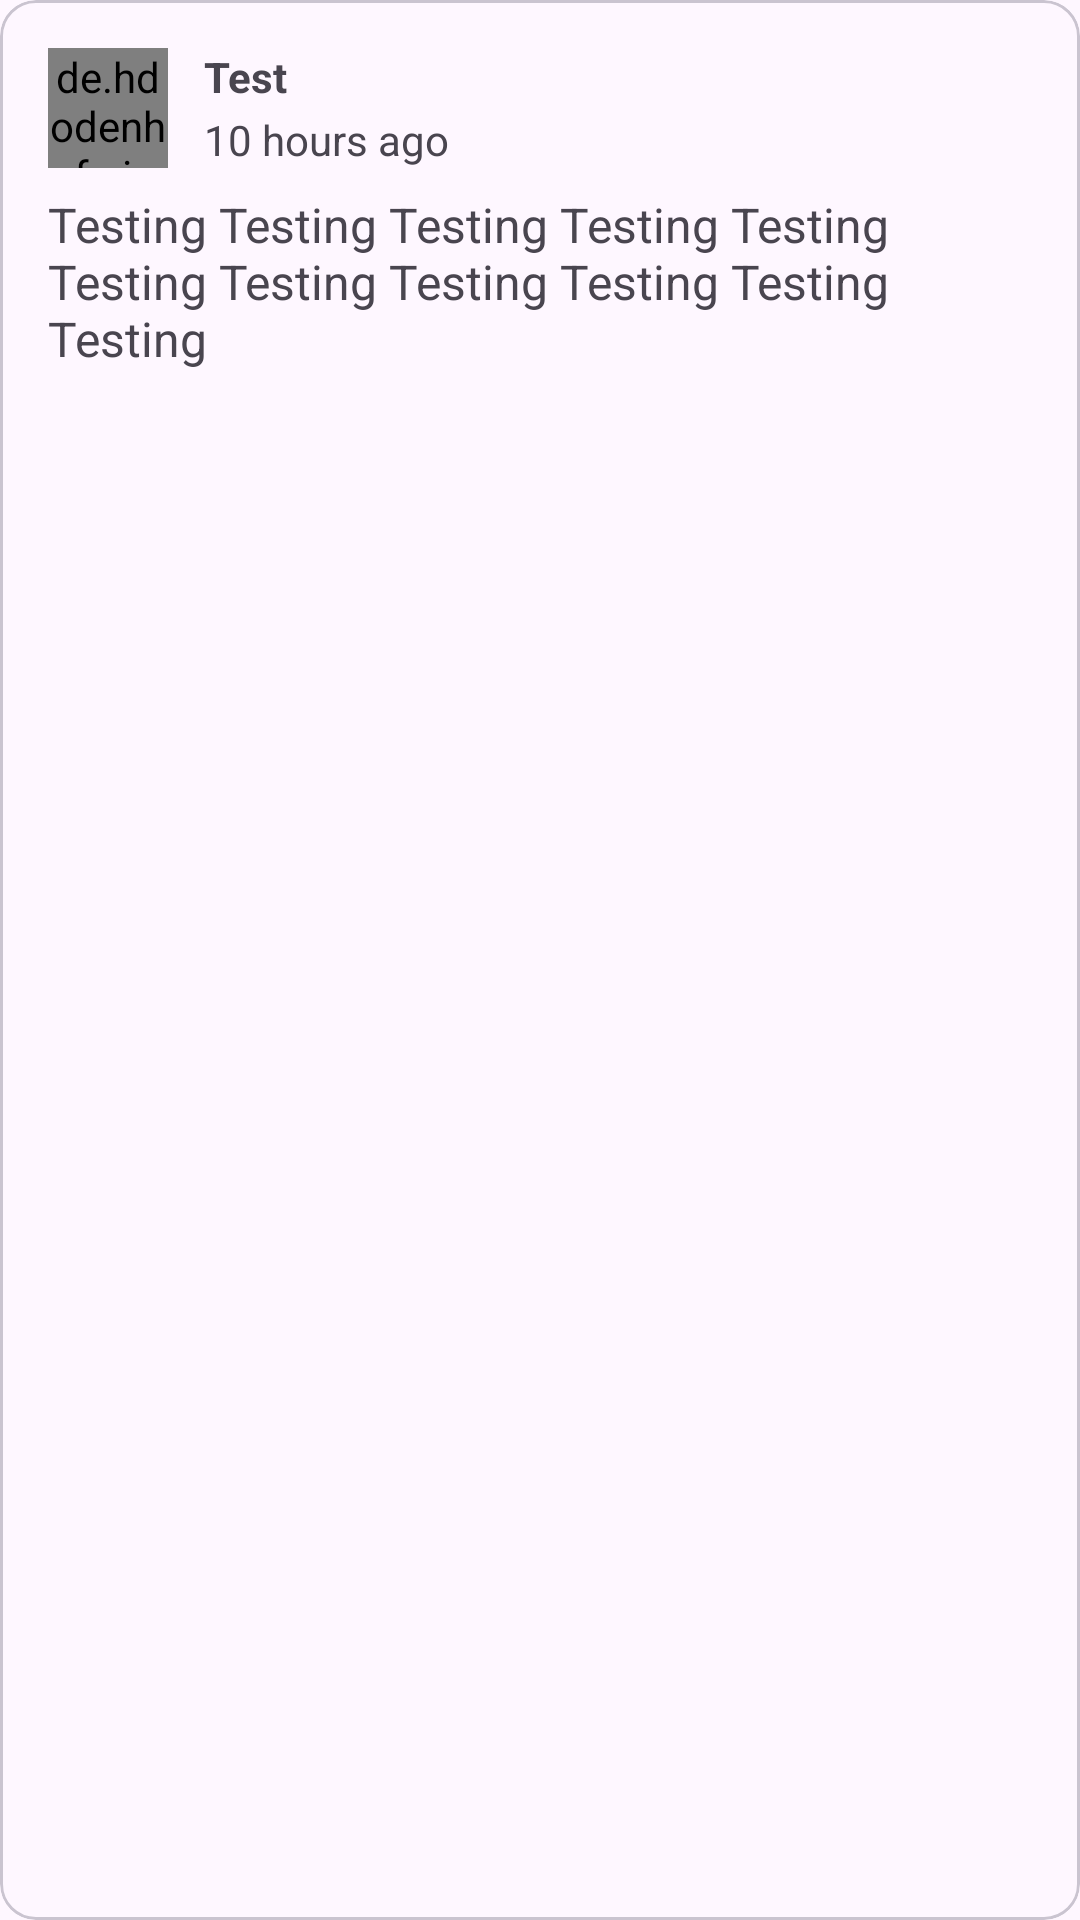

Reconstruct the res/layout file that produces this screen, plus the resources it refers to.
<!-- AndroidManifest.xml: application theme Theme.HKUFriendHub -->
<!-- res/layout/chat_item.xml -->
<?xml version="1.0" encoding="utf-8"?>
<com.google.android.material.card.MaterialCardView
    xmlns:android="http://schemas.android.com/apk/res/android"
    xmlns:app="http://schemas.android.com/apk/res-auto"
    android:layout_width="match_parent"
    android:layout_height="wrap_content"
    style="@style/Widget.App.ForumPostCard">

    <androidx.constraintlayout.widget.ConstraintLayout
        android:layout_width="match_parent"
        android:layout_height="wrap_content"
        android:padding="16dp">

        <de.hdodenhof.circleimageview.CircleImageView
            android:id="@+id/forum_profilepic"
            android:layout_width="40dp"
            android:layout_height="40dp"
            android:scaleType="centerCrop"
            app:layout_constraintStart_toStartOf="parent"
            app:layout_constraintTop_toTopOf="parent"
            app:shapeAppearance="@style/ShapeAppearance.App.Main_Add_Button"
            android:src="@drawable/ic_person_24"
            app:civ_border_color="@color/grey"
            app:civ_border_width="2dp"/>

        <TextView
            android:id="@+id/forum_name"
            android:layout_width="wrap_content"
            android:layout_height="wrap_content"
            android:layout_marginStart="12dp"
            android:textStyle="bold"
            android:textSize="14sp"
            android:text="Test"
            app:layout_constraintStart_toEndOf="@id/forum_profilepic"
            app:layout_constraintTop_toTopOf="@id/forum_profilepic" />

        <TextView
            android:id="@+id/forum_time"
            android:layout_width="wrap_content"
            android:layout_height="wrap_content"
            android:text="10 hours ago"
            app:layout_constraintBottom_toBottomOf="@id/forum_profilepic"
            app:layout_constraintStart_toStartOf="@id/forum_name" />

        <TextView
            android:id="@+id/forum_post_content"
            android:layout_width="match_parent"
            android:layout_height="wrap_content"
            android:layout_marginTop="8dp"
            android:textSize="16sp"
            android:text="Testing Testing Testing Testing Testing Testing Testing Testing Testing Testing Testing "
            app:layout_constraintStart_toStartOf="@id/forum_name"
            app:layout_constraintTop_toBottomOf="@id/forum_profilepic"
            app:layout_constraintEnd_toEndOf="parent" />

    </androidx.constraintlayout.widget.ConstraintLayout>

</com.google.android.material.card.MaterialCardView>
<!-- resources referenced by this layout -->
<resources>
  <style name="ShapeAppearance.App.Main_Add_Button" parent="">
          <item name="cornerFamily">rounded</item>
          <item name="cornerSize">50%</item>
      </style>
  <style name="Theme.HKUFriendHub" parent="Base.Theme.HKUFriendHub" />
  <style name="Base.Theme.HKUFriendHub" parent="Theme.Material3.DayNight.NoActionBar">
          
          
      </style>
</resources>
